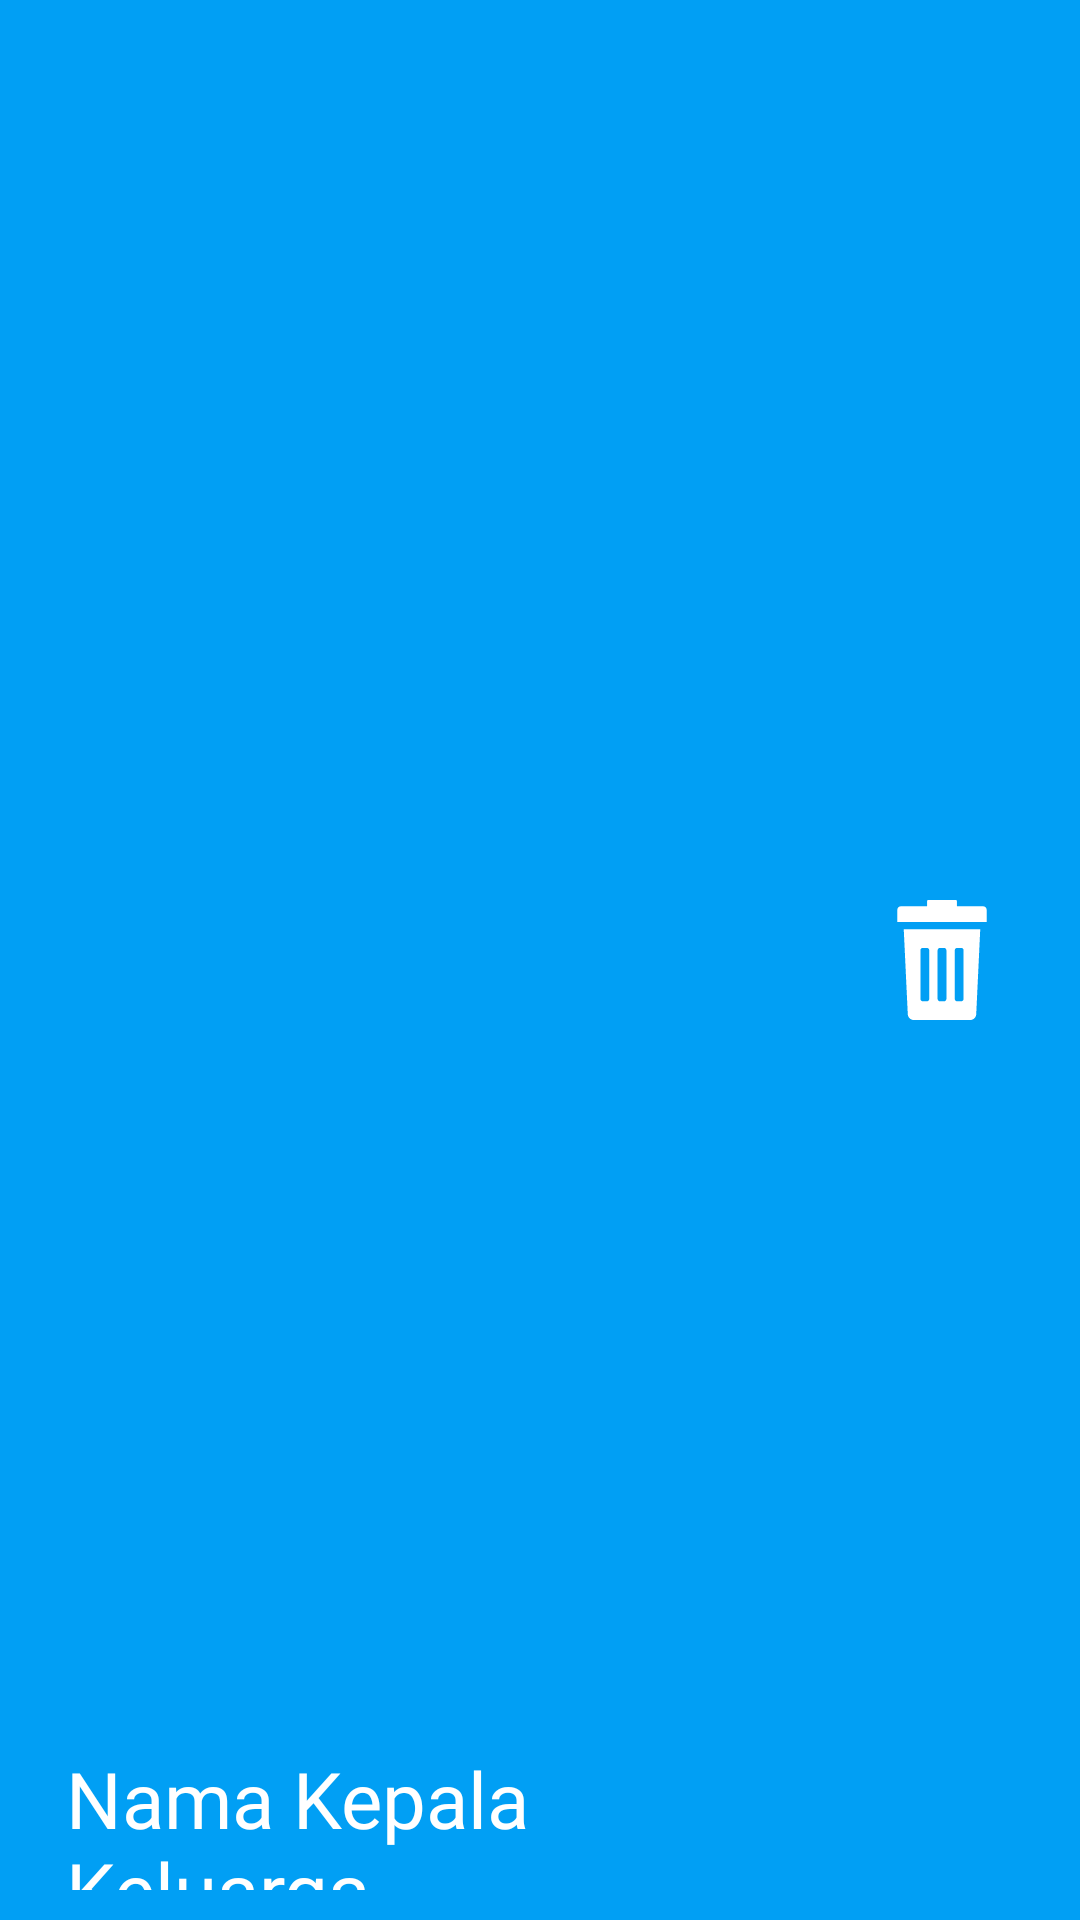

Write the Android layout XML for this screen, with the resource values it uses.
<!-- AndroidManifest.xml: application theme Theme.MonMan -->
<!-- res/layout/top_bar_keluarga.xml -->
<?xml version="1.0" encoding="utf-8"?>
<androidx.constraintlayout.widget.ConstraintLayout
    xmlns:android="http://schemas.android.com/apk/res/android"
    xmlns:app="http://schemas.android.com/apk/res-auto"
    android:layout_width="match_parent"
    android:layout_height="wrap_content"
    android:background="@color/colorPrimary"
    android:padding="10dp">

    <TextView
        android:id="@+id/namaKeluargaText"
        android:layout_width="0dp"
        android:layout_height="48dp"
        android:layout_marginStart="12dp"
        android:layout_marginEnd="12dp"
        android:text="Nama Kepala Keluarga"
        android:textColor="@color/white"
        android:fontFamily="@font/calibri_regular"
        android:textSize="26sp"
        android:gravity="center_vertical"
        app:layout_constraintBottom_toBottomOf="parent"
        app:layout_constraintEnd_toStartOf="@id/deleteFamilyBtn"
        app:layout_constraintHorizontal_bias="0.0"
        app:layout_constraintStart_toStartOf="parent"
        app:layout_constraintTop_toTopOf="parent"
        app:layout_constraintVertical_bias="1.0" />

    <ImageView
        android:id="@+id/deleteFamilyBtn"
        android:layout_width="40dp"
        android:layout_height="40dp"
        android:src="@drawable/rubbish_bin_svgrepo_com"
        app:layout_constraintEnd_toEndOf="parent"
        app:layout_constraintTop_toTopOf="parent"
        app:layout_constraintBottom_toBottomOf="parent"
        android:layout_marginEnd="16dp"/>

</androidx.constraintlayout.widget.ConstraintLayout>
<!-- resources referenced by this layout -->
<resources>
  <color name="colorPrimary">#019FF4</color>
  <color name="white">#FFFFFFFF</color>
  <!-- drawable rubbish_bin_svgrepo_com (drawable) -->
  <vector xmlns:android="http://schemas.android.com/apk/res/android"
      android:width="800dp"
      android:height="800dp"
      android:viewportWidth="408.48"
      android:viewportHeight="408.48">
    <path
        android:pathData="M87.75,388.78c0.46,11.01 9.52,19.7 20.54,19.7h191.91c11.02,0 20.08,-8.69 20.54,-19.7l13.7,-289.32H74.04L87.75,388.78zM247.65,171.33c0,-4.61 3.74,-8.35 8.35,-8.35h13.35c4.61,0 8.35,3.74 8.35,8.35v165.29c0,4.61 -3.74,8.35 -8.35,8.35h-13.35c-4.61,0 -8.35,-3.74 -8.35,-8.35V171.33zM189.22,171.33c0,-4.61 3.74,-8.35 8.35,-8.35h13.35c4.61,0 8.35,3.74 8.35,8.35v165.29c0,4.61 -3.74,8.35 -8.35,8.35h-13.35c-4.61,0 -8.35,-3.74 -8.35,-8.35V171.33L189.22,171.33zM130.77,171.33c0,-4.61 3.74,-8.35 8.35,-8.35h13.36c4.61,0 8.35,3.74 8.35,8.35v165.29c0,4.61 -3.74,8.35 -8.35,8.35h-13.36c-4.61,0 -8.35,-3.74 -8.35,-8.35V171.33z"
        android:fillColor="#fff"/>
    <path
        android:pathData="M343.57,21.04h-88.54V4.3c0,-2.38 -1.93,-4.3 -4.3,-4.3h-92.97c-2.38,0 -4.3,1.93 -4.3,4.3v16.74H64.92c-7.13,0 -12.9,5.78 -12.9,12.9V74.47h304.45V33.94C356.47,26.82 350.69,21.04 343.57,21.04z"
        android:fillColor="#fff"/>
  </vector>
  <style name="Theme.MonMan" parent="Base.Theme.MonMan" />
  <style name="Base.Theme.MonMan" parent="Theme.MaterialComponents.Light.NoActionBar">
          
          
      </style>
</resources>
